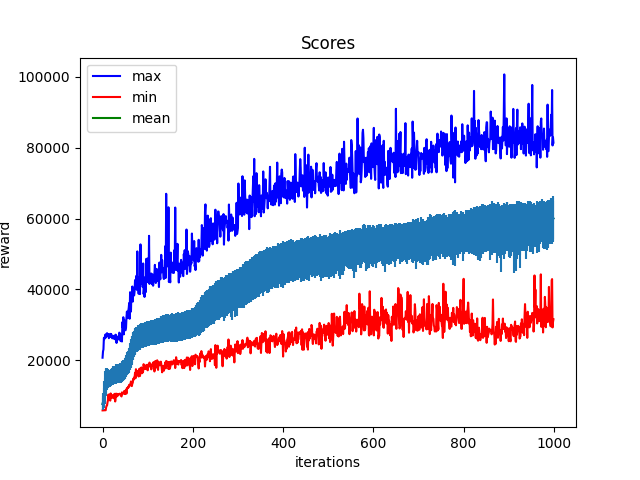

The data file committed next to this chart (first rows):
Iter:0, max:20764.455078125, mean:7699.95849609375, min:5901.13916015625, std:1768.739013671875
Iter:1, max:22507.90625, mean:8142.2373046875, min:5902.68505859375, std:1937.2484130859375
Iter:2, max:23108.74609375, mean:8655.17578125, min:5916.09716796875, std:2244.966552734375
Iter:3, max:26361.859375, mean:9296.587890625, min:5909.162109375, std:2844.566162109375
Iter:4, max:25995.01953125, mean:10549.4130859375, min:5918.63818359375, std:3663.193359375
Iter:5, max:26503.431640625, mean:11457.888671875, min:5936.7529296875, std:3700.098876953125
Iter:6, max:27253.466796875, mean:12896.70703125, min:5970.14013671875, std:4068.390869140625
Iter:7, max:26423.0859375, mean:13724.390625, min:5935.73095703125, std:3728.94921875
Iter:8, max:27359.62890625, mean:14356.1728515625, min:6826.91162109375, std:3480.364990234375
Iter:9, max:27142.318359375, mean:14608.658203125, min:7216.56103515625, std:3090.773681640625
Iter:10, max:27694.455078125, mean:14863.8798828125, min:7294.0576171875, std:3040.406005859375
Iter:11, max:26854.96484375, mean:14773.734375, min:8154.91650390625, std:2663.888427734375
Iter:12, max:27135.447265625, mean:14669.056640625, min:8727.146484375, std:2468.164306640625
Iter:13, max:27425.654296875, mean:14602.677734375, min:10368.3046875, std:2334.998291015625
Iter:14, max:26272.236328125, mean:14674.0703125, min:9218.0732421875, std:2172.047607421875
Iter:15, max:27039.9375, mean:14745.0712890625, min:10137.9423828125, std:2288.228271484375
Iter:16, max:26822.19140625, mean:14936.7861328125, min:10352.017578125, std:2299.65673828125
Iter:17, max:27484.03125, mean:14890.904296875, min:8663.869140625, std:2227.594482421875
Iter:18, max:26623.322265625, mean:15097.73828125, min:10680.8037109375, std:2248.29638671875
Iter:19, max:27460.998046875, mean:15234.8076171875, min:9984.576171875, std:2274.803955078125
Iter:20, max:27066.357421875, mean:15321.4296875, min:10151.23828125, std:2302.10107421875
Iter:21, max:26259.03515625, mean:15578.79296875, min:9460.7158203125, std:2340.042724609375
Iter:22, max:26509.064453125, mean:15476.7880859375, min:10150.0048828125, std:2293.04541015625
Iter:23, max:26933.583984375, mean:15738.837890625, min:9798.8623046875, std:2565.40576171875
Iter:24, max:26133.65234375, mean:15675.337890625, min:10083.65234375, std:2370.964111328125
Iter:25, max:26592.181640625, mean:15831.2939453125, min:9300.013671875, std:2476.112548828125
Iter:26, max:26758.7890625, mean:15904.6796875, min:10495.3349609375, std:2482.02685546875
Iter:27, max:26984.298828125, mean:15964.583984375, min:10568.9111328125, std:2471.56689453125
Iter:28, max:25941.05859375, mean:15986.7646484375, min:8415.3544921875, std:2535.556884765625
Iter:29, max:27254.37109375, mean:15918.9521484375, min:9617.5185546875, std:2516.354248046875
Iter:30, max:27132.046875, mean:16257.7470703125, min:10633.53515625, std:2638.504150390625
Iter:31, max:24923.732421875, mean:16086.283203125, min:9768.525390625, std:2456.292724609375
Iter:32, max:26628.32421875, mean:16185.150390625, min:10485.833984375, std:2516.0400390625
Iter:33, max:26679.734375, mean:16265.576171875, min:10558.787109375, std:2601.73193359375
Iter:34, max:25848.046875, mean:16280.64453125, min:10155.4384765625, std:2527.842041015625
Iter:35, max:26347.974609375, mean:16276.716796875, min:10136.5341796875, std:2655.926025390625
Iter:36, max:26121.73828125, mean:16300.08203125, min:10504.8359375, std:2578.460205078125
Iter:37, max:27830.197265625, mean:16444.83203125, min:10525.4228515625, std:2639.21923828125
Iter:38, max:27690.1484375, mean:16314.380859375, min:10610.0927734375, std:2668.289794921875
Iter:39, max:27360.115234375, mean:16570.0859375, min:10510.78125, std:2742.74072265625
Iter:40, max:25444.890625, mean:16366.97265625, min:10409.4208984375, std:2625.508056640625
Iter:41, max:26351.642578125, mean:16537.70703125, min:10079.583984375, std:2716.57080078125
Iter:42, max:26402.6640625, mean:16444.8203125, min:9827.2138671875, std:2629.69580078125
Iter:43, max:25335.939453125, mean:16803.8828125, min:10991.9521484375, std:2626.3544921875
Iter:44, max:30804.44921875, mean:16886.537109375, min:10718.6318359375, std:2807.015869140625
Iter:45, max:29227.05078125, mean:16856.9921875, min:10777.9521484375, std:2721.75537109375
Iter:46, max:32184.447265625, mean:17194.734375, min:10826.0888671875, std:2896.504638671875
Iter:47, max:27338.166015625, mean:17345.8359375, min:10602.2421875, std:2836.298095703125
Iter:48, max:31445.142578125, mean:17258.40234375, min:11364.701171875, std:2819.387451171875
Iter:49, max:29118.001953125, mean:17502.947265625, min:11179.4111328125, std:2849.1005859375
Iter:50, max:28539.822265625, mean:17726.46875, min:10514.8740234375, std:2948.496826171875
Iter:51, max:28495.365234375, mean:18101.0859375, min:11455.4990234375, std:2804.761962890625
Iter:52, max:29156.078125, mean:18279.390625, min:11743.1875, std:2794.069091796875
Iter:53, max:32093.833984375, mean:18530.93359375, min:10627.41015625, std:3061.44970703125
Iter:54, max:33775.05078125, mean:18723.275390625, min:12215.5, std:2895.1552734375
Iter:55, max:31931.1484375, mean:19210.46875, min:12155.623046875, std:3046.701904296875
Iter:56, max:33643.28125, mean:19193.5703125, min:12153.7451171875, std:3070.9326171875
Iter:57, max:33915.36328125, mean:19565.53515625, min:12630.6416015625, std:3069.439453125
Iter:58, max:34765.30859375, mean:19775.09765625, min:12408.73046875, std:3305.635986328125
Iter:59, max:36187.984375, mean:20161.5703125, min:13113.0908203125, std:3437.341064453125
Iter:60, max:31747.173828125, mean:20566.326171875, min:12923.9521484375, std:3314.631591796875
... 939 more rows
